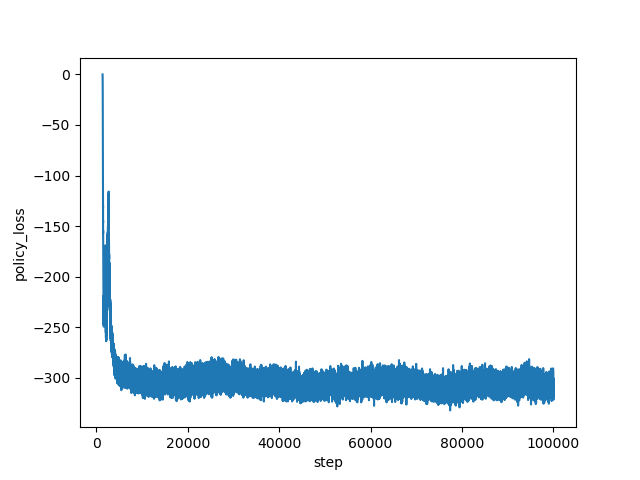

The data file committed next to this chart (first rows):
step, policy_loss
1334, -0.03791
1335, -0.08899
1336, -0.1402
1337, -0.1838
1338, -0.2392
1339, -0.2928
1340, -0.3398
1341, -0.4174
1342, -0.4924
1343, -0.5735
1344, -0.6366
1345, -0.7583
1346, -0.854
1347, -0.9914
1348, -1.141
1349, -1.285
1350, -1.457
1351, -1.662
1352, -1.86
1353, -2.118
1354, -2.27
1355, -2.636
1356, -2.856
1357, -3.37
1358, -3.586
1359, -3.971
1360, -4.465
1361, -4.899
1362, -5.4
1363, -5.808
1364, -6.422
1365, -7.101
1366, -7.739
1367, -8.448
1368, -9.478
1369, -10.07
1370, -10.9
1371, -12.21
1372, -13.2
1373, -14.46
1374, -15.71
1375, -16.97
1376, -17.98
1377, -19.17
1378, -22.08
1379, -23.16
1380, -24.93
1381, -26.16
1382, -28.92
1383, -31.42
1384, -31.31
1385, -34.12
1386, -35.18
1387, -37.96
1388, -41.45
1389, -42.72
1390, -47.18
1391, -50.24
1392, -50.23
1393, -54.4
... 98,606 more rows
